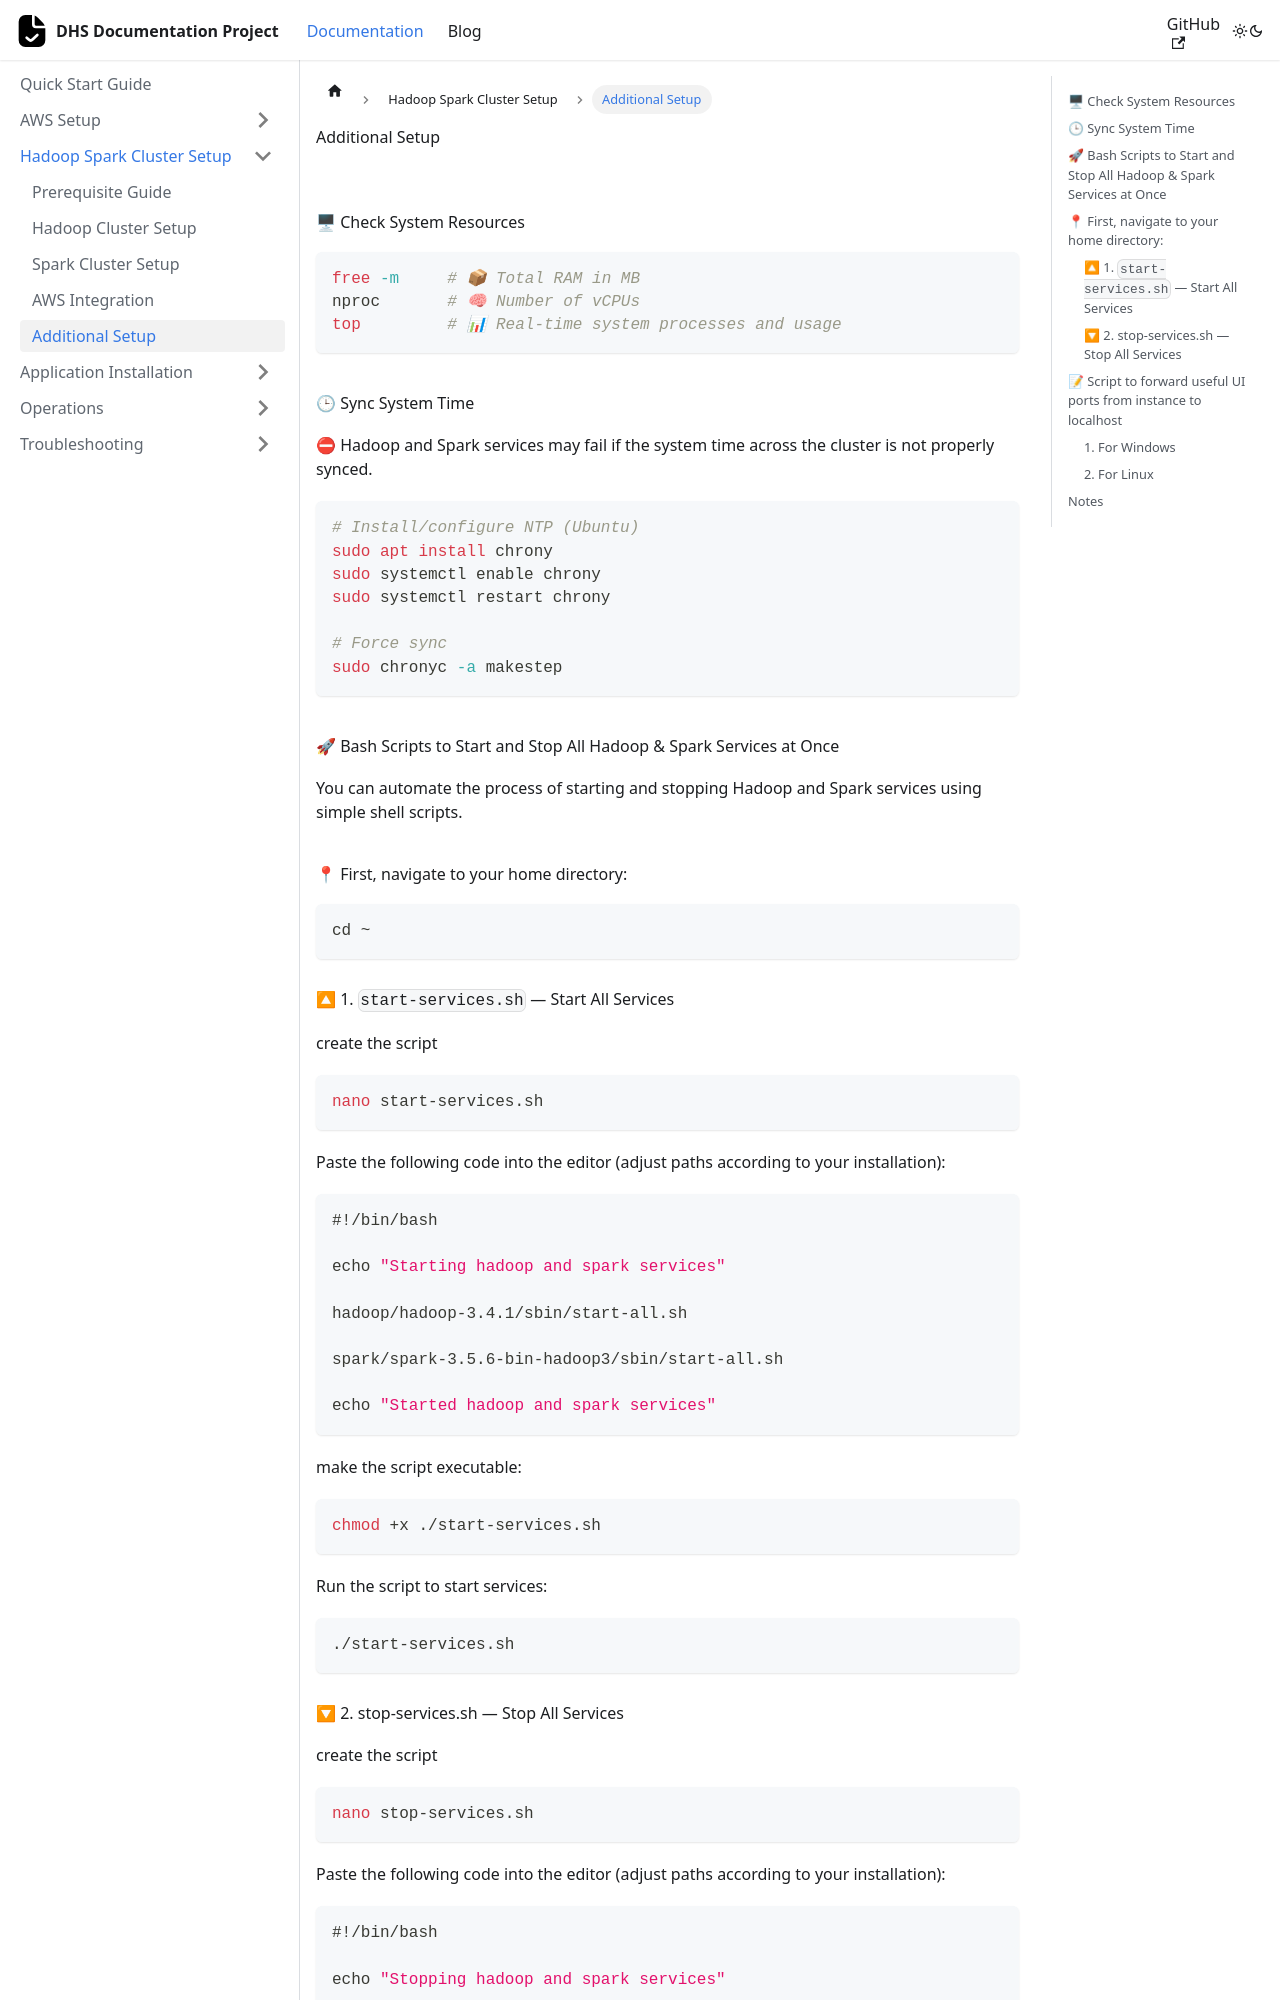

repository: Prashu7487/DHS-Documentation · page: docs/setups/additional-setup.html · generator: docusaurus

# Additional Setup

---

##

## 🖥 Check System Resources

```bash
free -m     # 📦 Total RAM in MB
nproc       # 🧠 Number of vCPUs
top         # 📊 Real-time system processes and usage
```

## 🕒 Sync System Time

⛔ Hadoop and Spark services may fail if the system time across the cluster is not properly synced.

```bash
# Install/configure NTP (Ubuntu)
sudo apt install chrony
sudo systemctl enable chrony
sudo systemctl restart chrony

# Force sync
sudo chronyc -a makestep
```

## 🚀 Bash Scripts to Start and Stop All Hadoop & Spark Services at Once

You can automate the process of starting and stopping Hadoop and Spark services using simple shell scripts.

## 📍 First, navigate to your home directory:

```bash
cd ~
```

### 🔼 1. `start-services.sh` — Start All Services

- create the script

```bash
nano start-services.sh
```

- Paste the following code into the editor (adjust paths according to your installation):

```bash
#!/bin/bash

echo "Starting hadoop and spark services"

hadoop/hadoop-3.4.1/sbin/start-all.sh

spark/spark-3.5.5-bin-hadoop3/sbin/start-all.sh

echo "Started hadoop and spark services"
```

- make the script executable:

```bash
chmod +x ./start-services.sh
```

- Run the script to start services:

```bash
./start-services.sh
```

### 🔽 2. stop-services.sh — Stop All Services

- create the script

```bash
nano stop-services.sh
```

- Paste the following code into the editor (adjust paths according to your installation):

```bash
#!/bin/bash

echo "Stopping hadoop and spark services"

hadoop/hadoop-3.4.1/sbin/stop-all.sh

spark/spark-3.5.5-bin-hadoop3/sbin/stop-all.sh

echo "Stopped hadoop and spark services"
```

- make the script executable:

```bash
chmod +x ./stop-services.sh
```

- Run the script to stop services:

```bash
./stop-services.sh
```
